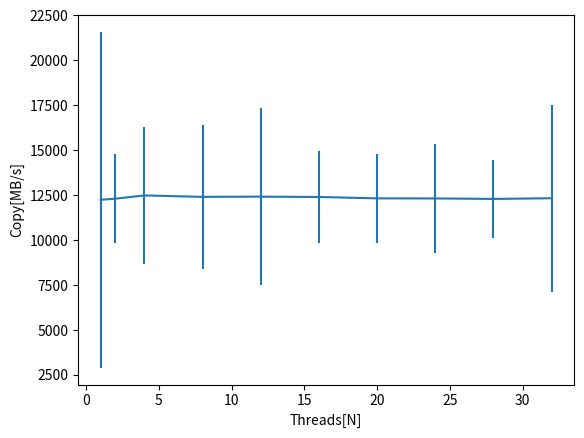

This chart was generated by the following Python code:
from matplotlib import pyplot as plt
import numpy as np

T_1 = np.array([12346.6,12243.7, 12063.6, 12273.7, 12252.0]);
T_2 = np.array([12302.0, 12302.0, 12336.2, 12273.7, 12267.0]);
T_4 = np.array([12437.9, 12437.9, 12515.6, 12468.0, 12528.3]);
T_8 = np.array([12387.0, 12403.0, 12371.4, 12473.5, 12359.1]);
T_12 = np.array([12449.5, 12449.5, 12449.5, 12378.3,12329.4]);
T_16 = np.array([12408.0, 12376.2, 12369.6, 12434.0, 12368.5]);
T_20 = np.array([12302.9, 12302.9, 12302.9, 12302.9, 12364.6]);
T_24 = np.array([12361.9, 12320.1, 12275.5, 12287.0, 12305.7]);
T_28 = np.array([12269.0, 12264.3, 12289.7, 12324.0, 12273.7]);
T_32 = np.array([12289.7, 12299.1, 12253.1, 12390.6, 12372.4]);

T = np.array([1,2,4,8,12,16,20,24,28,32]);


avg = np.array([np.average(T_1),np.average(T_2),np.average(T_4),np.average(T_8), np.average(T_12),np.average(T_16),np.average(T_20),np.average(T_24),np.average(T_28),np.average(T_32)]);

error = np.array([np.std(T_1),np.std(T_2),np.std(T_4),np.std(T_8), np.std(T_12),np.std(T_16),np.std(T_20),np.std(T_24),np.std(T_28),np.std(T_32)]);

plt.errorbar(T, avg, yerr=100*error, fmt='-');
plt.xlabel("Threads[N]");
plt.ylabel("Copy[MB/s]")
plt.show();
